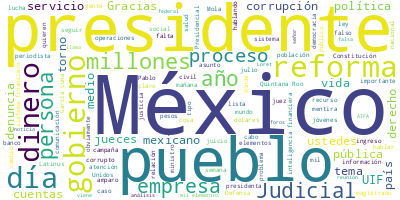

The data file committed next to this chart (first rows):
Participante, Texto, Sentimiento, Palabras, Dia, Mes, Anio
PRESIDENTE ANDRES MANUEL LOPEZ OBRADOR, : ¡Ánimo, ánimo, que lo que viene está m…, 0.0, 13, 03, 07, 2024
PRESIDENTE ANDRES MANUEL LOPEZ OBRADOR, Bueno, vamos a informar. Si les parece, …, 0.0, 43, 03, 07, 2024
LAURA VELAZQUEZ ALZUA, ?Gracias, presidente, muchas gracias. Mu…, 0.0, 12, 03, 07, 2024
LAURA VELAZQUEZ ALZUA, Me permito informales a ustedes sobre la…, 0.0, 57, 03, 07, 2024
LAURA VELAZQUEZ ALZUA, El centro del huracán Beryl es de catego…, 0.0, 68, 03, 07, 2024
LAURA VELAZQUEZ ALZUA, Por el momento, este sistema, este hurac…, 0.0, 50, 03, 07, 2024
LAURA VELAZQUEZ ALZUA, Después de su ingreso por Quintana Roo y…, 0.0, 68, 03, 07, 2024
LAURA VELAZQUEZ ALZUA, La que sigue, por favor. Informo a todos…, 0.0, 79, 03, 07, 2024
LAURA VELAZQUEZ ALZUA, Se acordó, señor presidente, instalar el…, 0.0, 71, 03, 07, 2024
LAURA VELAZQUEZ ALZUA, El día de ayer, presidente, la gobernado…, 0.0, 44, 03, 07, 2024
LAURA VELAZQUEZ ALZUA, La que sigue, por favor. En el Puesto de…, 0.0, 24, 03, 07, 2024
LAURA VELAZQUEZ ALZUA, Se suspenderán las clases los días jueve…, 0.0, 21, 03, 07, 2024
LAURA VELAZQUEZ ALZUA, El estado cuenta en este momento con 112…, 0.0, 27, 03, 07, 2024
LAURA VELAZQUEZ ALZUA, Se han llevado a cabo recorridos conjunt…, 0.0, 23, 03, 07, 2024
LAURA VELAZQUEZ ALZUA, Y el día de hoy se instalará un Puesto d…, 0.0, 43, 03, 07, 2024
LAURA VELAZQUEZ ALZUA, El día de hoy se llevará a cabo una reun…, 0.0, 43, 03, 07, 2024
LAURA VELAZQUEZ ALZUA, Asimismo, y, por último, señor president…, 0.0, 125, 03, 07, 2024
LAURA VELAZQUEZ ALZUA, Asimismo, la Marina va a continuar reali…, 0.0, 47, 03, 07, 2024
LAURA VELAZQUEZ ALZUA, Gracias., 0.0, 1, 03, 07, 2024
PRESIDENTE ANDRES MANUEL LOPEZ OBRADOR, ?Gracias, Laura. Mañana también nos info…, 0.0, 6, 03, 07, 2024
LAURA VELAZQUEZ ALZUA, ?Con mucho gusto., 0.0, 3, 03, 07, 2024
PRESIDENTE ANDRES MANUEL LOPEZ OBRADOR, ?Vamos a tener dos exposiciones:, 0.0, 5, 03, 07, 2024
PRESIDENTE ANDRES MANUEL LOPEZ OBRADOR, Como lo hacemos los miércoles, la secció…, 0.0, 21, 03, 07, 2024
PRESIDENTE ANDRES MANUEL LOPEZ OBRADOR, Y también habíamos acordado que iba a in…, 0.0, 46, 03, 07, 2024
ANA ELIZABETH GARCIA VILCHIS, ?Con gusto, presidente. Buenos días. Con…, 0.0, 14, 03, 07, 2024
ANA ELIZABETH GARCIA VILCHIS, Hoy es 3 de julio del año 2024, esta es …, 0.0, 42, 03, 07, 2024
ANA ELIZABETH GARCIA VILCHIS, Vamos a iniciar con la primera, bueno, p…, 0.0, 59, 03, 07, 2024
ANA ELIZABETH GARCIA VILCHIS, Esta sección contabiliza, al menos, siet…, 0.0, 42, 03, 07, 2024
ANA ELIZABETH GARCIA VILCHIS, El episodio más reciente en la trama de …, 0.0, 34, 03, 07, 2024
ANA ELIZABETH GARCIA VILCHIS, La primera fue un video en el que se obs…, 0.0, 116, 03, 07, 2024
ANA ELIZABETH GARCIA VILCHIS, Y como muestra un botón. La cuenta ryo_h…, 0.0, 69, 03, 07, 2024
ANA ELIZABETH GARCIA VILCHIS, Aquí vemos la nube de la conversación so…, 0.0, 34, 03, 07, 2024
ANA ELIZABETH GARCIA VILCHIS, Decíamos nosotros, apenas cinco por cien…, 0.0, 42, 03, 07, 2024
ANA ELIZABETH GARCIA VILCHIS, Bueno, además, decíamos, esta cuenta apa…, 0.0, 37, 03, 07, 2024
ANA ELIZABETH GARCIA VILCHIS, Aprovechamos este análisis para mostrar …, 0.0, 49, 03, 07, 2024
ANA ELIZABETH GARCIA VILCHIS, Y seguimos, por aquí no acaba, fíjense q…, 0.0, 115, 03, 07, 2024
ANA ELIZABETH GARCIA VILCHIS, Vamos con la siguiente. La semana pasada…, 0.0, 55, 03, 07, 2024
ANA ELIZABETH GARCIA VILCHIS, Decía yo, apenas la sección pasada infor…, 0.0, 59, 03, 07, 2024
ANA ELIZABETH GARCIA VILCHIS, Pero volvieron a la carga y ahora invent…, 0.0, 66, 03, 07, 2024
ANA ELIZABETH GARCIA VILCHIS, Tras el comunicado de La Moderna… Esto l…, 0.0, 101, 03, 07, 2024
ANA ELIZABETH GARCIA VILCHIS, Vamos con la siguiente, porque este es u…, 0.0, 134, 03, 07, 2024
ANA ELIZABETH GARCIA VILCHIS, Al nado sincronizado le entraron medios …, 0.0, 60, 03, 07, 2024
ANA ELIZABETH GARCIA VILCHIS, Bueno, hasta tuvieron la indecencia, por…, 0.0, 74, 03, 07, 2024
ANA ELIZABETH GARCIA VILCHIS, Esas campañas ya no funcionan, pero no l…, 0.0, 22, 03, 07, 2024
ANA ELIZABETH GARCIA VILCHIS, El Consejo de la Judicatura Federal ofre…, 0.0, 44, 03, 07, 2024
ANA ELIZABETH GARCIA VILCHIS, Entonces, hay que verificar dos veces a …, 0.0, 22, 03, 07, 2024
ANA ELIZABETH GARCIA VILCHIS, Vamos con la siguiente, porque todo, des…, 0.0, 101, 03, 07, 2024
ANA ELIZABETH GARCIA VILCHIS, Pero antes de abordar las medidas sobre …, 0.0, 61, 03, 07, 2024
ANA ELIZABETH GARCIA VILCHIS, Los jueces extienden certificados de imp…, 0.0, 12, 03, 07, 2024
ANA ELIZABETH GARCIA VILCHIS, Otro aspecto son los excesivos sueldos d…, 0.0, 50, 03, 07, 2024
ANA ELIZABETH GARCIA VILCHIS, Luego, piden para dos fiestas: una para …, 0.0, 32, 03, 07, 2024
ANA ELIZABETH GARCIA VILCHIS, Y, además, mil 177 millones para pagos d…, 0.0, 42, 03, 07, 2024
ANA ELIZABETH GARCIA VILCHIS, Pero ahí no acaba, además les pagamos la…, 0.0, 32, 03, 07, 2024
ANA ELIZABETH GARCIA VILCHIS, La reforma, la reforma que propone el pr…, 0.0, 79, 03, 07, 2024
ARTURO FERNANDO ZALDIVAR LELO DE LARREA, ?La Suprema Corte se convirtió en defens…, 0.0, 16, 03, 07, 2024
ANA ELIZABETH GARCIA VILCHIS, ?Por último, vamos a ver la colaboración…, 0.0, 26, 03, 07, 2024
PREGUNTA, ?El inicio de los diálogos nacionales so…, 0.0, 20, 03, 07, 2024
PREGUNTA, Uno, falso que la reforma busca la destr…, 0.0, 11, 03, 07, 2024
CARLOS LORET DE MOLA, ?Con la reforma para destruir el Poder J…, 0.0, 31, 03, 07, 2024
INTERVENCION HOMBRE, ?Yo te diría es una reforma que, por un …, 0.0, 24, 03, 07, 2024
... 267 more rows
